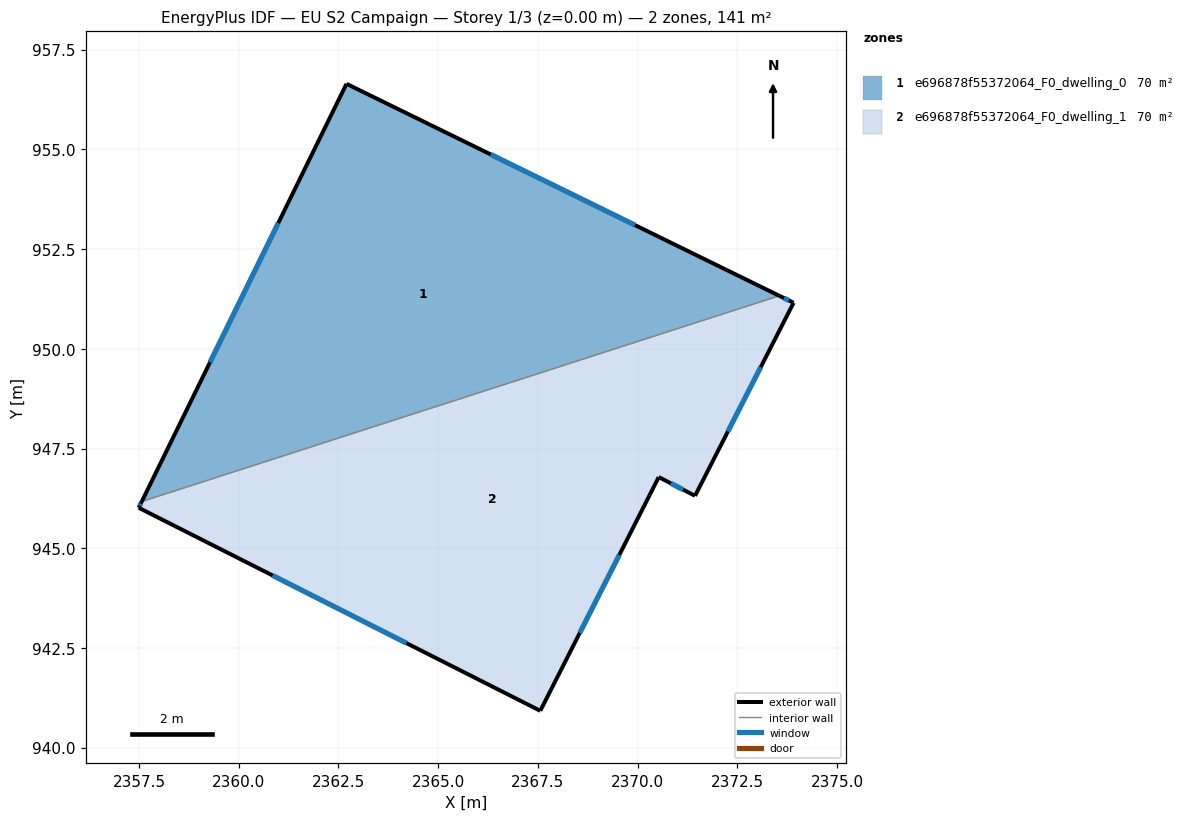
=== STOREY PLAN SPEC (per zone: floor XY polygon, exterior-wall plan segments, windows/doors) ===
zone 1: e696878f55372064_F0_dwelling_0  (70.5 m²)
  floor: (2373.55, 951.33) (2357.57, 946.17) (2362.70, 956.64)
  exterior wall: (2362.70, 956.64) – (2357.57, 946.17)  [11.7 m]
    window: (2360.99, 953.15) – (2359.28, 949.66)  [3.9 m²]
  exterior wall: (2373.55, 951.33) – (2362.70, 956.64)  [12.1 m]
    window: (2369.94, 953.10) – (2366.32, 954.87)  [4.0 m²]
  interior walls: 1
zone 2: e696878f55372064_F0_dwelling_1  (70.5 m²)
  floor: (2373.91, 951.15) (2371.44, 946.31) (2370.53, 946.78) (2367.56, 940.92) (2357.49, 946.01) (2357.57, 946.17) (2373.55, 951.33)
  exterior wall: (2357.49, 946.01) – (2367.56, 940.92)  [11.3 m]
    window: (2360.85, 944.32) – (2364.21, 942.62)  [3.8 m²]
  exterior wall: (2357.57, 946.17) – (2357.49, 946.01)  [0.2 m]
    window: (2357.54, 946.12) – (2357.52, 946.07)  [0.1 m²]
  exterior wall: (2373.91, 951.15) – (2373.55, 951.33)  [0.4 m]
    window: (2373.79, 951.21) – (2373.67, 951.27)  [0.1 m²]
  exterior wall: (2371.44, 946.31) – (2373.91, 951.15)  [5.4 m]
    window: (2372.26, 947.93) – (2373.09, 949.54)  [1.8 m²]
  exterior wall: (2370.53, 946.78) – (2371.44, 946.31)  [1.0 m]
    window: (2370.83, 946.63) – (2371.14, 946.47)  [0.3 m²]
  exterior wall: (2367.56, 940.92) – (2370.53, 946.78)  [6.6 m]
    window: (2368.55, 942.88) – (2369.54, 944.83)  [2.2 m²]
  interior walls: 1

=== DERIVED (storey summary) ===
Building: EU S2 Campaign
Storey: 1 of 3  (floor level z = 0.00 m)
Storey gross floor area: 140.9 m²
Zones on this storey: 2
  - e696878f55372064_F0_dwelling_0: floor 70.5 m²; exterior wall 23.7 m (71.2 m²); 2 window(s) 7.9 m²; WWR 11.1%
  - e696878f55372064_F0_dwelling_1: floor 70.5 m²; exterior wall 24.9 m (74.7 m²); 6 window(s) 8.3 m²; WWR 11.1%
Zone adjacency (shared interzone walls):
  - e696878f55372064_F0_dwelling_0 ↔ e696878f55372064_F0_dwelling_1